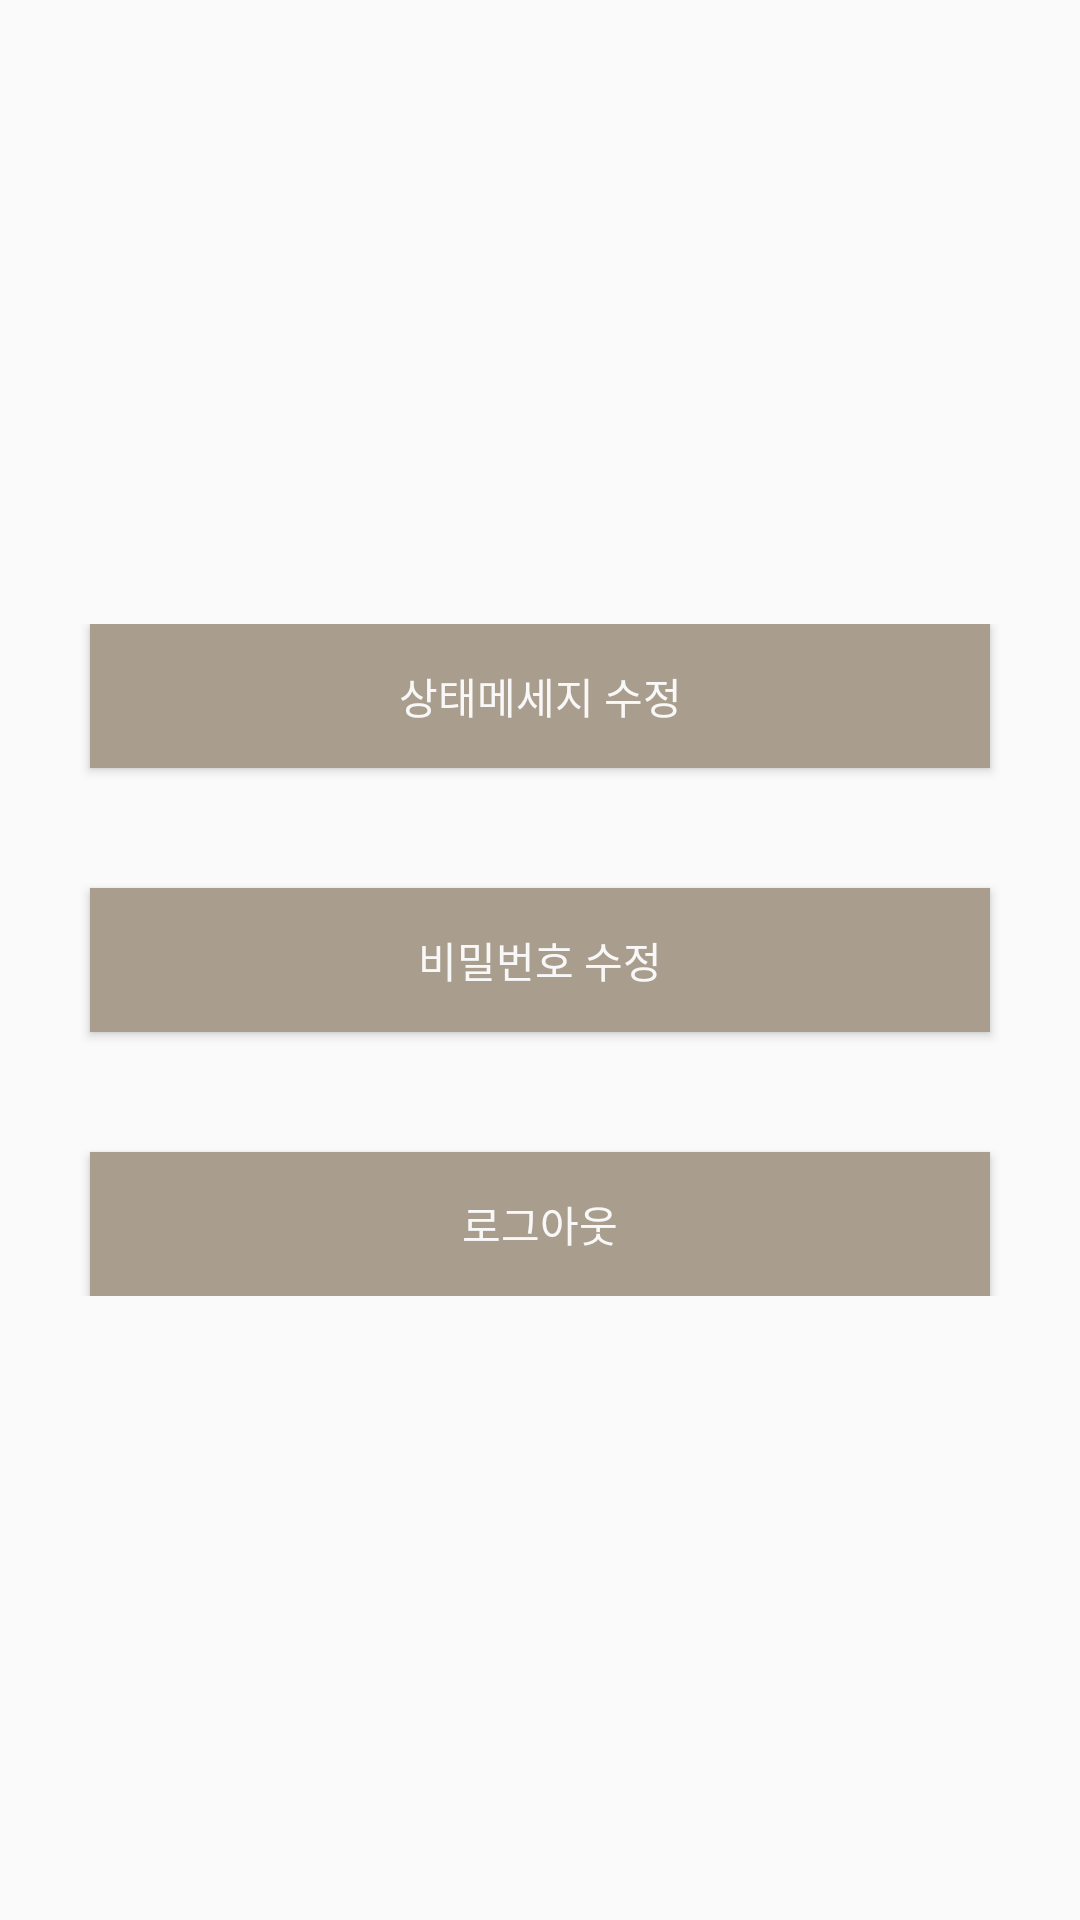

The Android layout XML behind this screen, and the referenced resources:
<!-- AndroidManifest.xml: application theme AppTheme -->
<!-- res/layout/activity_setting_page.xml -->
<?xml version="1.0" encoding="utf-8"?>
<LinearLayout
    xmlns:android="http://schemas.android.com/apk/res/android"
    android:orientation="horizontal"
    android:layout_width="match_parent"
    android:layout_height="match_parent">

    <LinearLayout
        android:layout_width="match_parent"
        android:layout_height="wrap_content"
        android:layout_gravity="center_vertical"
        android:orientation="vertical">

        <Button
            android:id="@+id/UpdateStatusBtn"
            android:layout_width="300dp"
            android:layout_height="wrap_content"
            android:layout_gravity="center"
            android:textColor="#F9F8F8"
            android:background="#A99D8D"
            android:text="상태메세지 수정" />

        <Button
            android:id="@+id/UpdatePwBtn"
            android:layout_width="300dp"
            android:layout_height="wrap_content"
            android:layout_gravity="center"
            android:layout_marginTop="40dp"
            android:textColor="#F9F8F8"
            android:background="#A99D8D"
            android:text="비밀번호 수정" />

        <Button
            android:id="@+id/logOutBtn"
            android:layout_width="300dp"
            android:layout_height="wrap_content"
            android:layout_gravity="center"
            android:layout_marginTop="40dp"
            android:textColor="#F9F8F8"
            android:background="#A99D8D"
            android:text="로그아웃" />

    </LinearLayout>



</LinearLayout>
<!-- resources referenced by this layout -->
<resources>
  <style name="AppTheme" parent="Theme.AppCompat.Light.DarkActionBar">
          
          <item name="colorPrimary">#A99D8D</item>
          <item name="colorPrimaryDark">#6A6358</item>
          <item name="colorAccent">#A99D8D</item>
      </style>
</resources>
